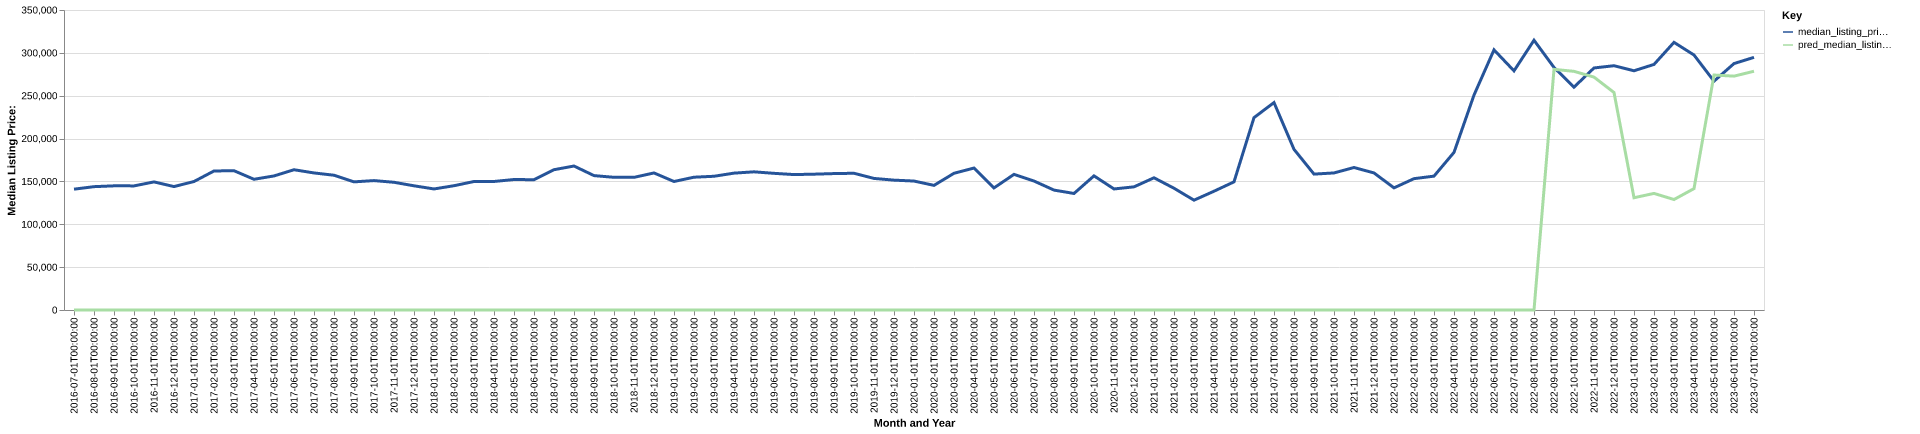

Source data for this figure (header and first rows):
date, time_idx, median_listing_price, thirty_year_interest_rate_five, month, county_name, active_listing_count, median_days_on_market, pred_median_listing_price, month_year
2016-07-01, 0, 140950, 3.72, 7, Dodge City, KS, 100.0, 76.0, 0, Jul-2016
2016-08-01, 1, 143900, 3.73, 8, Dodge City, KS, 95.0, 76.0, 0, Aug-2016
2016-09-01, 2, 144850, 3.66, 9, Dodge City, KS, 86.0, 82.0, 0, Sep-2016
2016-10-01, 3, 144800, 3.64, 10, Dodge City, KS, 84.0, 89.0, 0, Oct-2016
2016-11-01, 4, 149450, 3.66, 11, Dodge City, KS, 76.0, 87.0, 0, Nov-2016
2016-12-01, 5, 144000, 3.48, 12, Dodge City, KS, 72.0, 67.0, 0, Dec-2016
2017-01-01, 6, 149900, 3.45, 1, Dodge City, KS, 66.0, 80.0, 0, Jan-2017
2017-02-01, 7, 162200, 3.5, 2, Dodge City, KS, 63.0, 81.0, 0, Feb-2017
2017-03-01, 8, 162500, 3.52, 3, Dodge City, KS, 65.0, 79.0, 0, Mar-2017
2017-04-01, 9, 152500, 4.03, 4, Dodge City, KS, 74.0, 63.0, 0, Apr-2017
2017-05-01, 10, 156400, 4.32, 5, Dodge City, KS, 79.0, 57.0, 0, May-2017
2017-06-01, 11, 163650, 4.2, 6, Dodge City, KS, 85.0, 55.0, 0, Jun-2017
2017-07-01, 12, 159900, 4.19, 7, Dodge City, KS, 89.0, 54.0, 0, Jul-2017
2017-08-01, 13, 157225, 4.3, 8, Dodge City, KS, 92.0, 56.0, 0, Aug-2017
2017-09-01, 14, 149500, 4.1, 9, Dodge City, KS, 90.0, 72.0, 0, Sep-2017
2017-10-01, 15, 150975, 4.05, 10, Dodge City, KS, 98.0, 82.0, 0, Oct-2017
2017-11-01, 16, 149000, 3.94, 11, Dodge City, KS, 88.0, 81.0, 0, Nov-2017
2017-12-01, 17, 144900, 4.03, 12, Dodge City, KS, 83.0, 88.0, 0, Dec-2017
2018-01-01, 18, 141225, 3.93, 1, Dodge City, KS, 69.0, 104.0, 0, Jan-2018
2018-02-01, 19, 145000, 3.83, 2, Dodge City, KS, 79.0, 91.0, 0, Feb-2018
2018-03-01, 20, 149900, 3.94, 3, Dodge City, KS, 75.0, 88.0, 0, Mar-2018
2018-04-01, 21, 149950, 3.95, 4, Dodge City, KS, 83.0, 75.0, 0, Apr-2018
2018-05-01, 22, 152225, 3.99, 5, Dodge City, KS, 89.0, 64.0, 0, May-2018
2018-06-01, 23, 152000, 4.15, 6, Dodge City, KS, 87.0, 62.0, 0, Jun-2018
2018-07-01, 24, 163675, 4.4, 7, Dodge City, KS, 81.0, 66.0, 0, Jul-2018
2018-08-01, 25, 167975, 4.46, 8, Dodge City, KS, 76.0, 72.0, 0, Aug-2018
2018-09-01, 26, 156789, 4.58, 9, Dodge City, KS, 77.0, 58.0, 0, Sep-2018
2018-10-01, 27, 154800, 4.66, 10, Dodge City, KS, 78.0, 62.0, 0, Oct-2018
2018-11-01, 28, 154750, 4.62, 11, Dodge City, KS, 78.0, 75.0, 0, Nov-2018
2018-12-01, 29, 159900, 4.54, 12, Dodge City, KS, 78.0, 73.0, 0, Dec-2018
2019-01-01, 30, 149925, 4.6, 1, Dodge City, KS, 83.0, 74.0, 0, Jan-2019
2019-02-01, 31, 154925, 4.72, 2, Dodge City, KS, 89.0, 77.0, 0, Feb-2019
2019-03-01, 32, 156021, 4.9, 3, Dodge City, KS, 86.0, 70.0, 0, Mar-2019
2019-04-01, 33, 159675, 4.94, 4, Dodge City, KS, 86.0, 67.0, 0, Apr-2019
2019-05-01, 34, 161200, 4.75, 5, Dodge City, KS, 91.0, 73.0, 0, May-2019
2019-06-01, 35, 159450, 4.51, 6, Dodge City, KS, 99.0, 59.0, 0, Jun-2019
2019-07-01, 36, 158000, 4.41, 7, Dodge City, KS, 107.0, 54.0, 0, Jul-2019
2019-08-01, 37, 158464, 4.41, 8, Dodge City, KS, 104.0, 62.0, 0, Aug-2019
2019-09-01, 38, 159159, 4.2, 9, Dodge City, KS, 100.0, 77.0, 0, Sep-2019
2019-10-01, 39, 159523, 4.14, 10, Dodge City, KS, 95.0, 86.0, 0, Oct-2019
2019-11-01, 40, 153500, 3.84, 11, Dodge City, KS, 93.0, 86.0, 0, Nov-2019
2019-12-01, 41, 151500, 3.81, 12, Dodge City, KS, 81.0, 86.0, 0, Dec-2019
2020-01-01, 42, 150450, 3.75, 1, Dodge City, KS, 74.0, 100.0, 0, Jan-2020
2020-02-01, 43, 145400, 3.73, 2, Dodge City, KS, 66.0, 101.0, 0, Feb-2020
2020-03-01, 44, 159500, 3.78, 3, Dodge City, KS, 48.0, 79.0, 0, Mar-2020
2020-04-01, 45, 165625, 3.75, 4, Dodge City, KS, 43.0, 89.0, 0, Apr-2020
2020-05-01, 46, 142450, 3.74, 5, Dodge City, KS, 36.0, 105.0, 0, May-2020
2020-06-01, 47, 158225, 3.72, 6, Dodge City, KS, 34.0, 124.0, 0, Jun-2020
2020-07-01, 48, 150475, 3.49, 7, Dodge City, KS, 32.0, 77.0, 0, Jul-2020
2020-08-01, 49, 139900, 3.65, 8, Dodge City, KS, 30.0, 91.0, 0, Aug-2020
2020-09-01, 50, 135950, 3.33, 9, Dodge City, KS, 31.0, 54.0, 0, Sep-2020
2020-10-01, 51, 156500, 3.28, 10, Dodge City, KS, 27.0, 63.0, 0, Oct-2020
2020-11-01, 52, 141225, 3.21, 11, Dodge City, KS, 35.0, 33.0, 0, Nov-2020
2020-12-01, 53, 143675, 3.07, 12, Dodge City, KS, 30.0, 55.0, 0, Dec-2020
2021-01-01, 54, 154250, 2.99, 1, Dodge City, KS, 33.0, 65.0, 0, Jan-2021
2021-02-01, 55, 142050, 2.93, 2, Dodge City, KS, 27.0, 89.0, 0, Feb-2021
2021-03-01, 56, 128125, 2.88, 3, Dodge City, KS, 24.0, 79.0, 0, Mar-2021
2021-04-01, 57, 138575, 2.84, 4, Dodge City, KS, 22.0, 57.0, 0, Apr-2021
2021-05-01, 58, 149500, 2.71, 5, Dodge City, KS, 15.0, 76.0, 0, May-2021
2021-06-01, 59, 224450, 2.79, 6, Dodge City, KS, 13.0, 63.0, 0, Jun-2021
... 25 more rows
